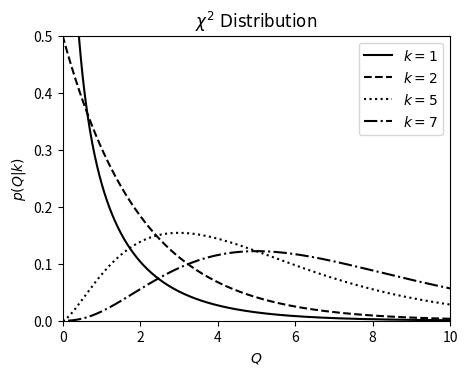

The script that saved this image:
r"""
Example of a chi-squared distribution
---------------------------------------
Figure 3.14.

This shows an example of a :math:`\chi^2` distribution with various parameters.
We'll generate the distribution using::

    dist = scipy.stats.chi2(...)

Where ... should be filled in with the desired distribution parameters
Once we have defined the distribution parameters in this way, these
distribution objects have many useful methods; for example:

* ``dist.pmf(x)`` computes the Probability Mass Function at values ``x``
  in the case of discrete distributions

* ``dist.pdf(x)`` computes the Probability Density Function at values ``x``
  in the case of continuous distributions

* ``dist.rvs(N)`` computes ``N`` random variables distributed according
  to the given distribution

Many further options exist; refer to the documentation of ``scipy.stats``
for more details.
"""
# Author: Jake VanderPlas
# License: BSD
#   The figure produced by this code is published in the textbook
#   "Statistics, Data Mining, and Machine Learning in Astronomy" (2013)
#   For more information, see http://astroML.github.com
#   To report a bug or issue, use the following forum:
#    https://groups.google.com/forum/#!forum/astroml-general
import numpy as np
from scipy.stats import chi2
from matplotlib import pyplot as plt

#----------------------------------------------------------------------
# This function adjusts matplotlib settings for a uniform feel in the textbook.
# Note that with usetex=True, fonts are rendered with LaTeX.  This may
# result in an error if LaTeX is not installed on your system.  In that case,
# you can set usetex to False.
#from astroML.plotting import setup_text_plots
#setup_text_plots(fontsize=8, usetex=True)

#------------------------------------------------------------
# Define the distribution parameters to be plotted
k_values = [1, 2, 5, 7]
linestyles = ['-', '--', ':', '-.']
mu = 0
x = np.linspace(-1, 20, 1000)

#------------------------------------------------------------
# plot the distributions
fig, ax = plt.subplots(figsize=(5, 3.75))
fig.subplots_adjust(bottom=0.12)

for k, ls in zip(k_values, linestyles):
    dist = chi2(k, mu)

    plt.plot(x, dist.pdf(x), ls=ls, c='black',
             label=r'$k=%i$' % k)

plt.xlim(0, 10)
plt.ylim(0, 0.5)

plt.xlabel('$Q$')
plt.ylabel(r'$p(Q|k)$')
plt.title(r'$\chi^2\ \mathrm{Distribution}$')

plt.legend()
plt.show()
